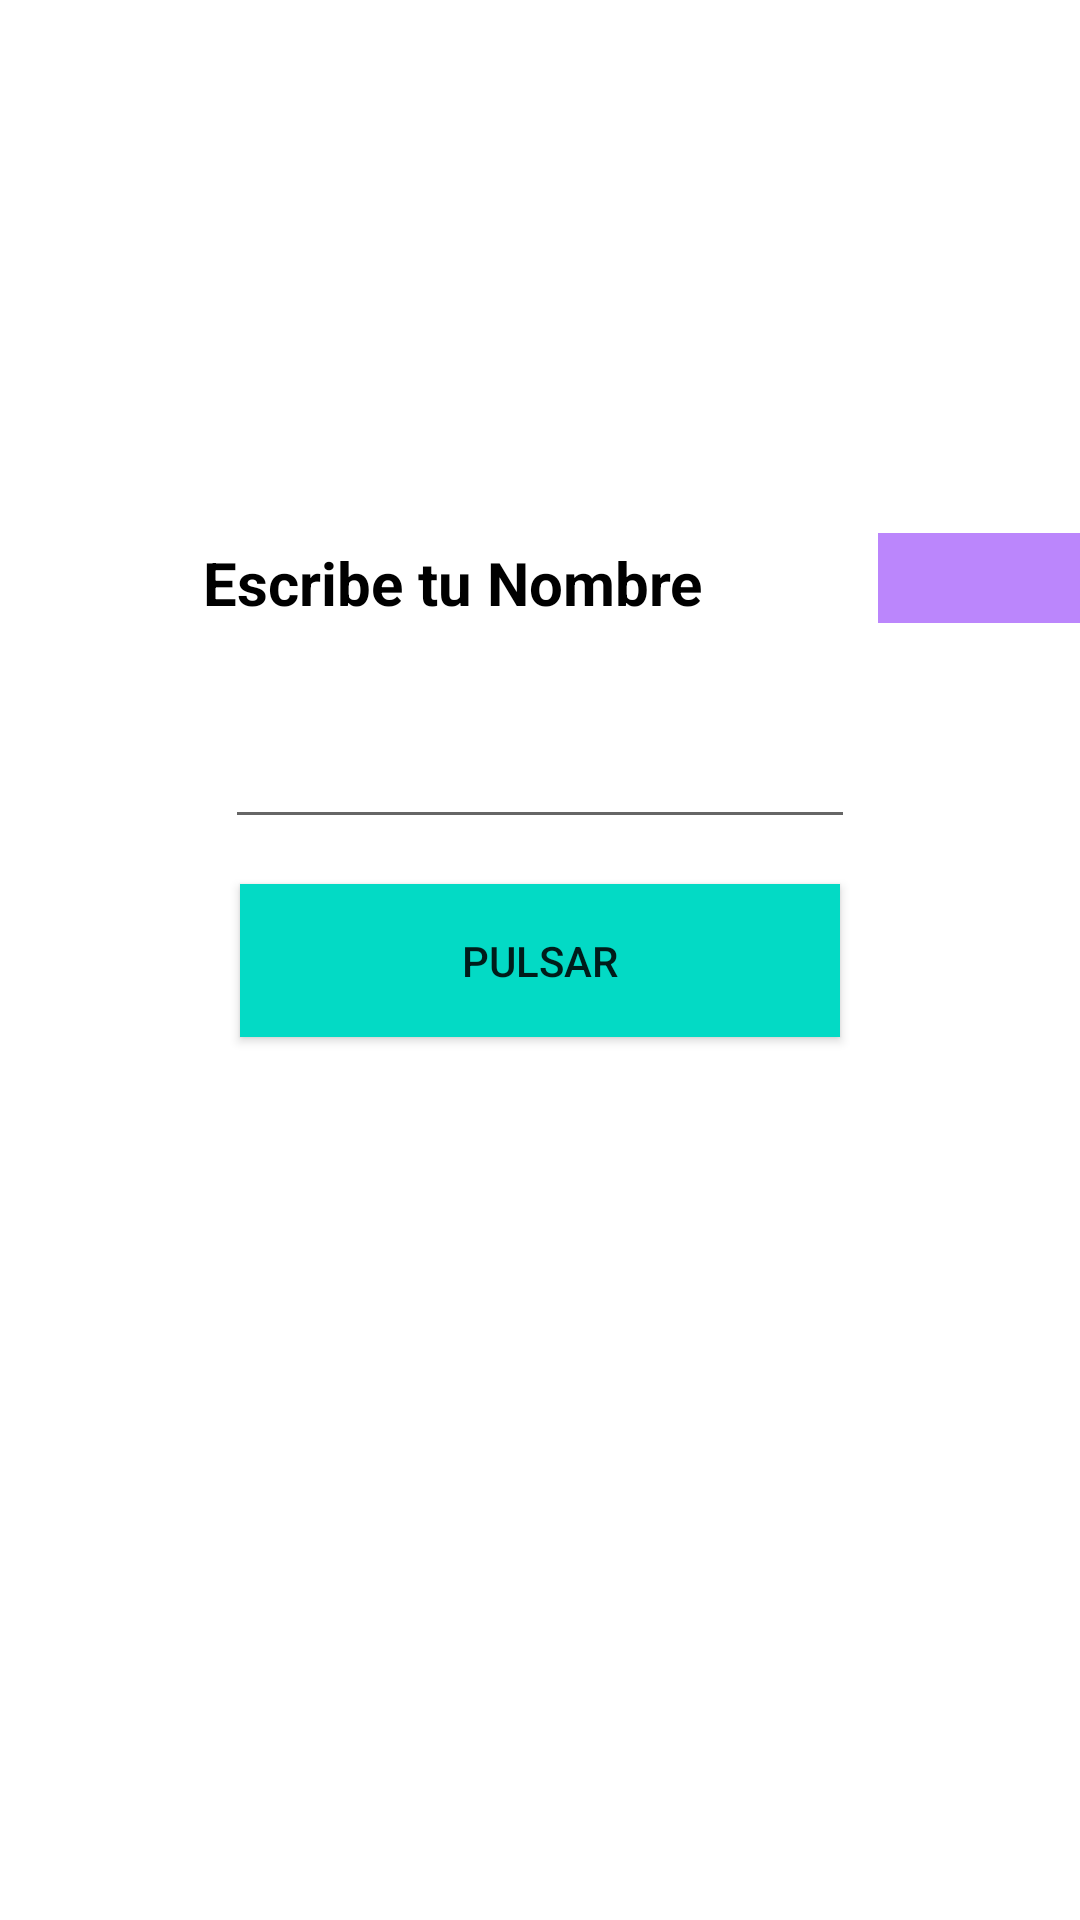

The Android layout XML behind this screen, and the referenced resources:
<!-- AndroidManifest.xml: application theme Theme.MyApplication -->
<!-- res/layout/activity_first_app.xml -->
<?xml version="1.0" encoding="utf-8"?>
<androidx.constraintlayout.widget.ConstraintLayout xmlns:android="http://schemas.android.com/apk/res/android"
    xmlns:app="http://schemas.android.com/apk/res-auto"
    xmlns:tools="http://schemas.android.com/tools"
    android:layout_width="match_parent"
    android:layout_height="match_parent"
    android:orientation="vertical"
    tools:context=".fistApp.aaa.FirstAppActivity">
    

    <TextView
        android:layout_width="wrap_content"
        android:layout_height="wrap_content"
        android:text="Escribe tu Nombre"
        android:textColor="@color/black"
        android:textSize="20sp"
        android:textStyle="bold"
        app:layout_constraintBottom_toTopOf="@+id/Padre"
        app:layout_constraintStart_toStartOf="@+id/Padre" />
    
    
    

    <View
        android:id="@+id/Padre"
        android:layout_width="225dp"
        android:layout_height="225dp"
        app:layout_constraintBottom_toBottomOf="parent"
        app:layout_constraintEnd_toEndOf="parent"
        app:layout_constraintStart_toStartOf="parent"
        app:layout_constraintTop_toTopOf="parent" />
    

    <View
        android:id="@+id/Hijo"
        android:layout_width="70dp"
        android:layout_height="30dp"
        android:background="@color/purple_200"
        app:layout_constraintBottom_toTopOf="@+id/Padre"
        app:layout_constraintStart_toEndOf="@+id/Padre" />

    

    <androidx.appcompat.widget.AppCompatButton
        android:id="@+id/btnStart"
        android:layout_width="200dp"
        android:layout_height="51dp"
        android:background="@color/teal_200"
        android:text="Pulsar"
        app:layout_constraintBottom_toBottomOf="parent"
        app:layout_constraintEnd_toEndOf="parent"
        app:layout_constraintStart_toStartOf="parent"
        app:layout_constraintTop_toTopOf="parent">

    </androidx.appcompat.widget.AppCompatButton>

    <androidx.appcompat.widget.AppCompatEditText
        android:id="@+id/etName"
        android:layout_width="210dp"
        android:singleLine="true"
        android:maxLines="1"
        android:layout_height="wrap_content"
        android:layout_margin="15dp"
        app:layout_constraintBottom_toTopOf="@+id/btnStart"
        app:layout_constraintEnd_toEndOf="parent"
        app:layout_constraintStart_toStartOf="parent" />
    

</androidx.constraintlayout.widget.ConstraintLayout>
<!-- resources referenced by this layout -->
<resources>
  <color name="black">#FF000000</color>
  <color name="purple_200">#FFBB86FC</color>
  <color name="teal_200">#FF03DAC5</color>
  <style name="Theme.MyApplication" parent="Theme.MaterialComponents.DayNight.DarkActionBar">
          
          <item name="colorPrimary">@color/primary</item>
          <item name="colorPrimaryVariant">@color/purple_700</item>
          <item name="colorOnPrimary">@color/white</item>
          
          <item name="colorSecondary">@color/teal_200</item>
          <item name="colorSecondaryVariant">@color/teal_700</item>
          <item name="colorOnSecondary">@color/black</item>
          
          <item name="android:statusBarColor">?attr/colorPrimaryVariant</item>
          
      </style>
  <color name="primary">#007bff</color>
  <color name="purple_700">#FF3700B3</color>
  <color name="white">#FFFFFFFF</color>
  <color name="teal_700">#FF018786</color>
</resources>
